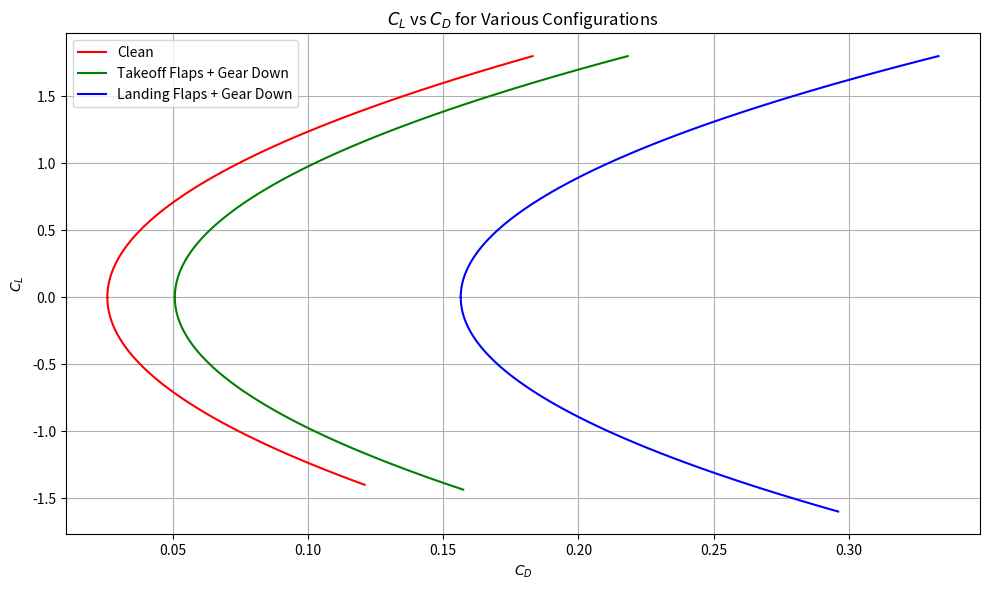

Here is the Python script that generated this plot:
import numpy as np
import matplotlib.pyplot as plt
import math

# === Aircraft Parameters ===
Sref = 380  # ft^2, reference wing area
c_bar = 6.93  # ft, mean aerodynamic chord
xw = 11.5  # ft, aerodynamic center
x = 13.5  # ft, CG location
St = 79.58  # ft^2, horizontal tail area
VHT = 0.55  # horizontal tail volume coefficient
ARt = 2.7  # aspect ratio of tail

# === Trim Drag Calculation ===
CM_ac_t = -0.03  # moment coefficient at ac
CLw = 0.55  # lift coefficient of wing

et = 1.78 * (1 - 0.045 * (ARt ** 0.68)) - 0.64
CLt = ((CLw * (xw / c_bar)) + CM_ac_t) * ((x / c_bar - xw / c_bar) * (1 / VHT))
CDi_tail = (CLt ** 2) / (math.pi * et * ARt)
CDtrim = CDi_tail * (St / Sref)

# === Flap Drag Calculation (update these for each config) ===
def flap_drag(Sf, delta_deg, Cf_c):
    delta_rad = np.radians(delta_deg)
    return 1.7 * (Cf_c ** 1.38) * (Sf / Sref) * (np.sin(delta_rad) ** 2)

# === Induced Drag Parameters (from AVL or assumed) ===
AR = 8.0
e_clean = 0.82
e_takeoff = 0.77
e_landing = 0.73

# === Zero-Lift Drag ===
CD0_clean = 0.0205
CD0_takeoff = CD0_clean + 0.015  # + flap delta
CD0_landing = CD0_clean + 0.065 + 0.02  # + flap + gear

# === Flap drag additions (example values) ===
delta_CD_flap_takeoff = flap_drag(Sf=100, delta_deg=20, Cf_c=0.3)
delta_CD_flap_landing = flap_drag(Sf=130, delta_deg=40, Cf_c=0.3)

# === CL Ranges ===
CL_range = np.linspace(0, 1.8, 100)

# === Drag Calculations ===
def total_CD(CL, CD0, e):
    return CD0 + CDtrim + (CL ** 2) / (math.pi * e * AR)

CD_clean = total_CD(CL_range, CD0_clean, e_clean)
CD_takeoff = total_CD(CL_range, CD0_takeoff + delta_CD_flap_takeoff, e_takeoff)
CD_landing = total_CD(CL_range, CD0_landing + delta_CD_flap_landing, e_landing)

# === Reflecting the lower portion of each drag polar ===
index_clean = CL_range <= (1.5 - 0.1)
CL_clean_low = -CL_range[index_clean]
CD_clean_low = CD_clean[index_clean]

index_takeoff = CL_range <= (1.65 - 0.2)
CL_takeoff_low = -CL_range[index_takeoff]
CD_takeoff_low = CD_takeoff[index_takeoff]

index_landing = CL_range <= (1.8 - 0.2)
CL_landing_low = -CL_range[index_landing]
CD_landing_low = CD_landing[index_landing]

### Plot####
plt.figure(figsize=(10, 6))
plt.plot(CD_clean, CL_range, label='Clean', color='red')
plt.plot(CD_clean_low, CL_clean_low, color='red')

plt.plot(CD_takeoff, CL_range, label='Takeoff Flaps + Gear Down', color='green')
plt.plot(CD_takeoff_low, CL_takeoff_low, color='green')

plt.plot(CD_landing, CL_range, label='Landing Flaps + Gear Down', color='blue')
plt.plot(CD_landing_low, CL_landing_low, color='blue')

plt.xlabel(r'$C_D$')
plt.ylabel(r'$C_L$')
plt.title(r'$C_L$ vs $C_D$ for Various Configurations')
plt.grid(True)
plt.legend()
plt.tight_layout()
plt.show()
